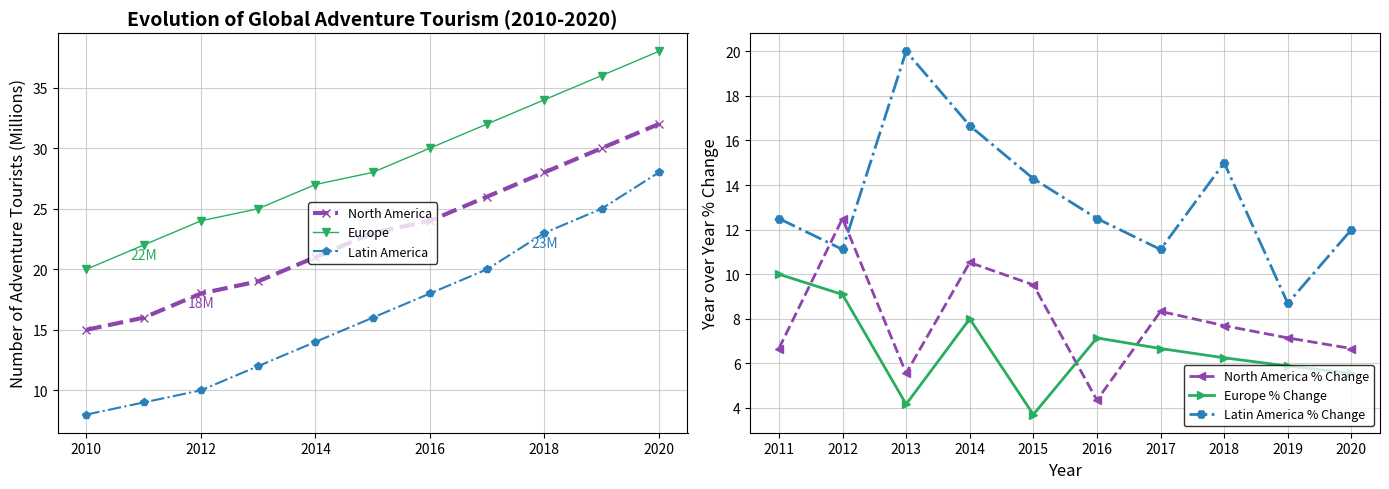

Recreate this plot in Python.
import matplotlib.pyplot as plt
import numpy as np
from matplotlib.ticker import MaxNLocator

years = np.arange(2010, 2021)

north_america = np.array([15, 16, 18, 19, 21, 23, 24, 26, 28, 30, 32])
europe = np.array([20, 22, 24, 25, 27, 28, 30, 32, 34, 36, 38])
latin_america = np.array([8, 9, 10, 12, 14, 16, 18, 20, 23, 25, 28])

percent_change_na = np.diff(north_america) / north_america[:-1] * 100
percent_change_eu = np.diff(europe) / europe[:-1] * 100
percent_change_la = np.diff(latin_america) / latin_america[:-1] * 100

fig, axs = plt.subplots(1, 2, figsize=(14, 5))

colors = ['#8e44ad', '#27ae60', '#2980b9']

axs[0].plot(years, north_america, label='North America', marker='x', color=colors[0], linestyle='--', linewidth=3)
axs[0].plot(years, europe, label='Europe', marker='v', color=colors[1], linestyle='-', linewidth=1)
axs[0].plot(years, latin_america, label='Latin America', marker='p', color=colors[2], linestyle='-.', linewidth=1.5)

for region, color, data in zip(
    ['North America', 'Europe', 'Latin America'],
    colors,
    [north_america, europe, latin_america]
):
    turning_point_index = np.argmax(np.diff(data))
    axs[0].annotate(f"{data[turning_point_index + 1]}M",
                    (years[turning_point_index + 1], data[turning_point_index + 1]),
                    textcoords="offset points", xytext=(10,-10), ha='right', color=color)

axs[0].set_title("Evolution of Global Adventure Tourism (2010-2020)", fontsize=14, fontweight='bold')
axs[0].set_ylabel("Number of Adventure Tourists (Millions)", fontsize=12)
axs[0].legend(loc='center', fontsize=9, edgecolor='black')
axs[0].grid(True, linestyle='-', linewidth=0.8, alpha=0.6)
axs[0].xaxis.set_major_locator(MaxNLocator(integer=True))

axs[1].plot(years[1:], percent_change_na, label='North America % Change', marker='<', color=colors[0], linestyle='--', linewidth=2)
axs[1].plot(years[1:], percent_change_eu, label='Europe % Change', marker='>', color=colors[1], linestyle='-', linewidth=2)
axs[1].plot(years[1:], percent_change_la, label='Latin America % Change', marker='H', color=colors[2], linestyle='-.', linewidth=2)

axs[1].set_xlabel("Year", fontsize=12)
axs[1].set_ylabel("Year over Year % Change", fontsize=12)
axs[1].legend(loc='lower right', fontsize=9, edgecolor='black')
axs[1].grid(True, linestyle='-', linewidth=0.8, alpha=0.6)
axs[1].xaxis.set_major_locator(MaxNLocator(integer=True))

plt.tight_layout()
plt.show()
